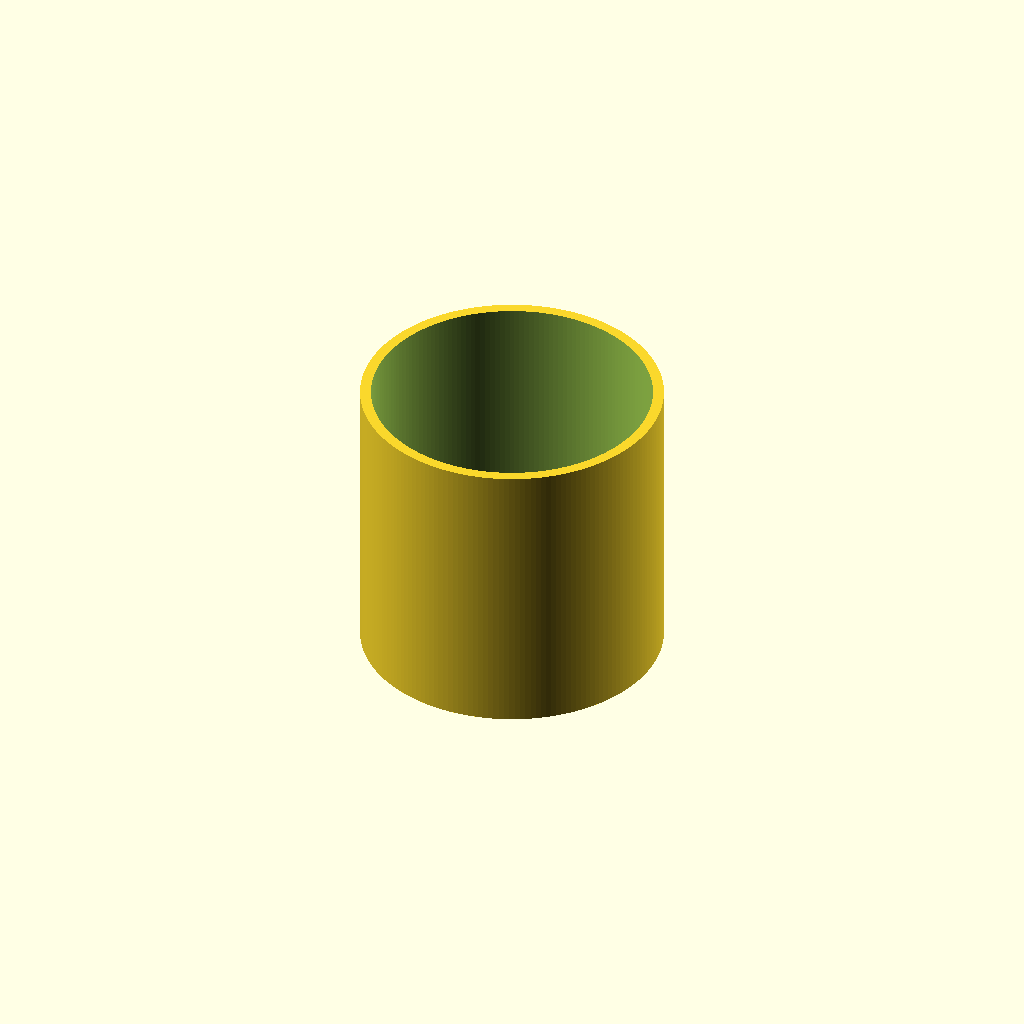
Cell 1: rendered with the file's own defaults.
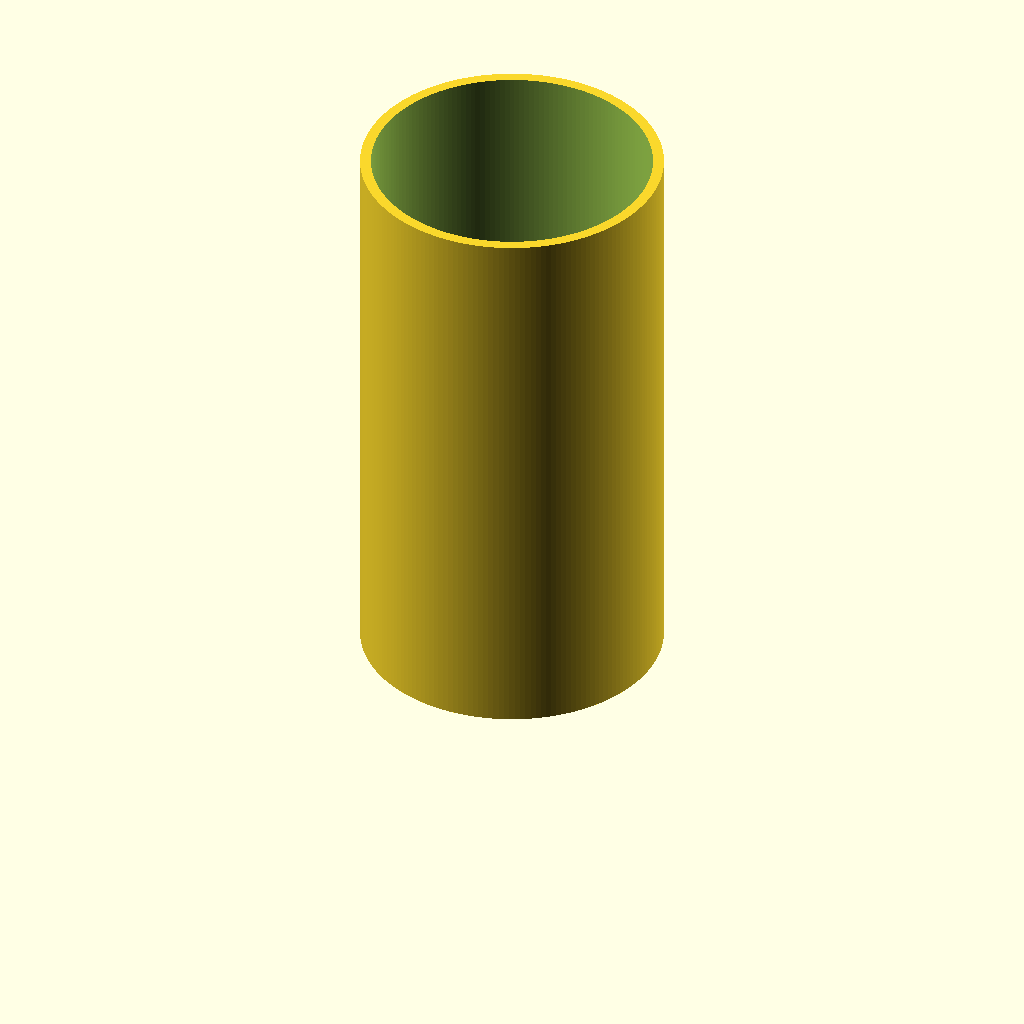
Cell 2 — WEIGHT set to 30, the other parameters unchanged.
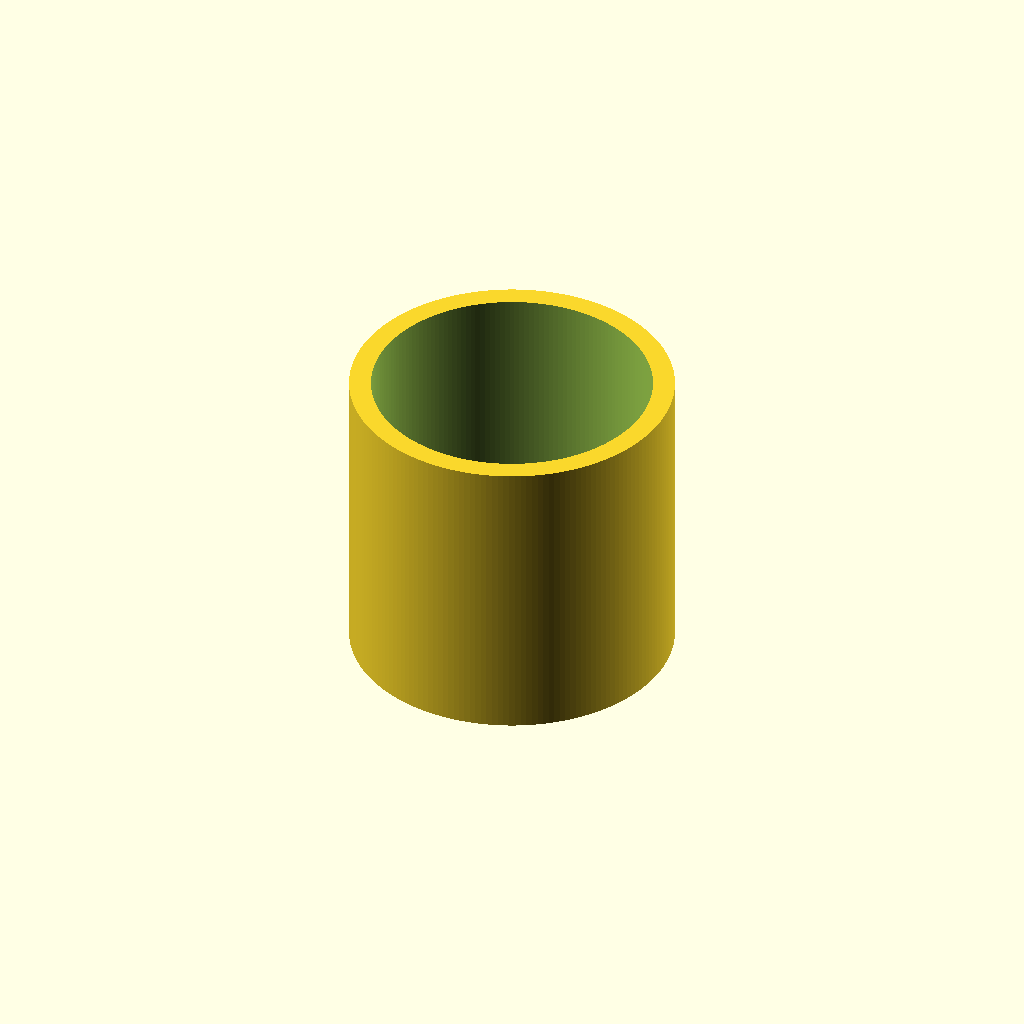
Cell 3 — WALL set to 3, the other parameters unchanged.
One fixed orthographic camera (rotation 55°, 0°, 25°; colour scheme Cornfield) for every cell.
The OpenSCAD source (inputs/thingiverse/files/thing-3159372/files/Coffee-Bean-Doser.scad):
// Quality
$fn=180*1;

// Weight in grams
WEIGHT = 15;

// Wall thickness in mm
WALL = 1.5;

// Inner diameter -- multiplied by 1 to hide in customizer
ID = 38.5*1;

// Height per gram, in mm/g
HPG = 38.5/15;

// Inner Height
IH = WEIGHT * HPG;

// Outer Height
OH = IH + WALL;

// Outer Diameter
OD = ID + WALL * 2;

difference () {
    cylinder (h=OH, d=OD);
    translate([0,0,WALL]) cylinder (h=OH, d=ID);
    translate([0,0,-0.7]) linear_extrude(height=1) mirror([1,0,0]) text(str(WEIGHT), size=20, halign="center", valign="center");
}
Parameter table extracted from the source (name, type, default, range or options):
WEIGHT: number, default 15
WALL: number, default 1.5
